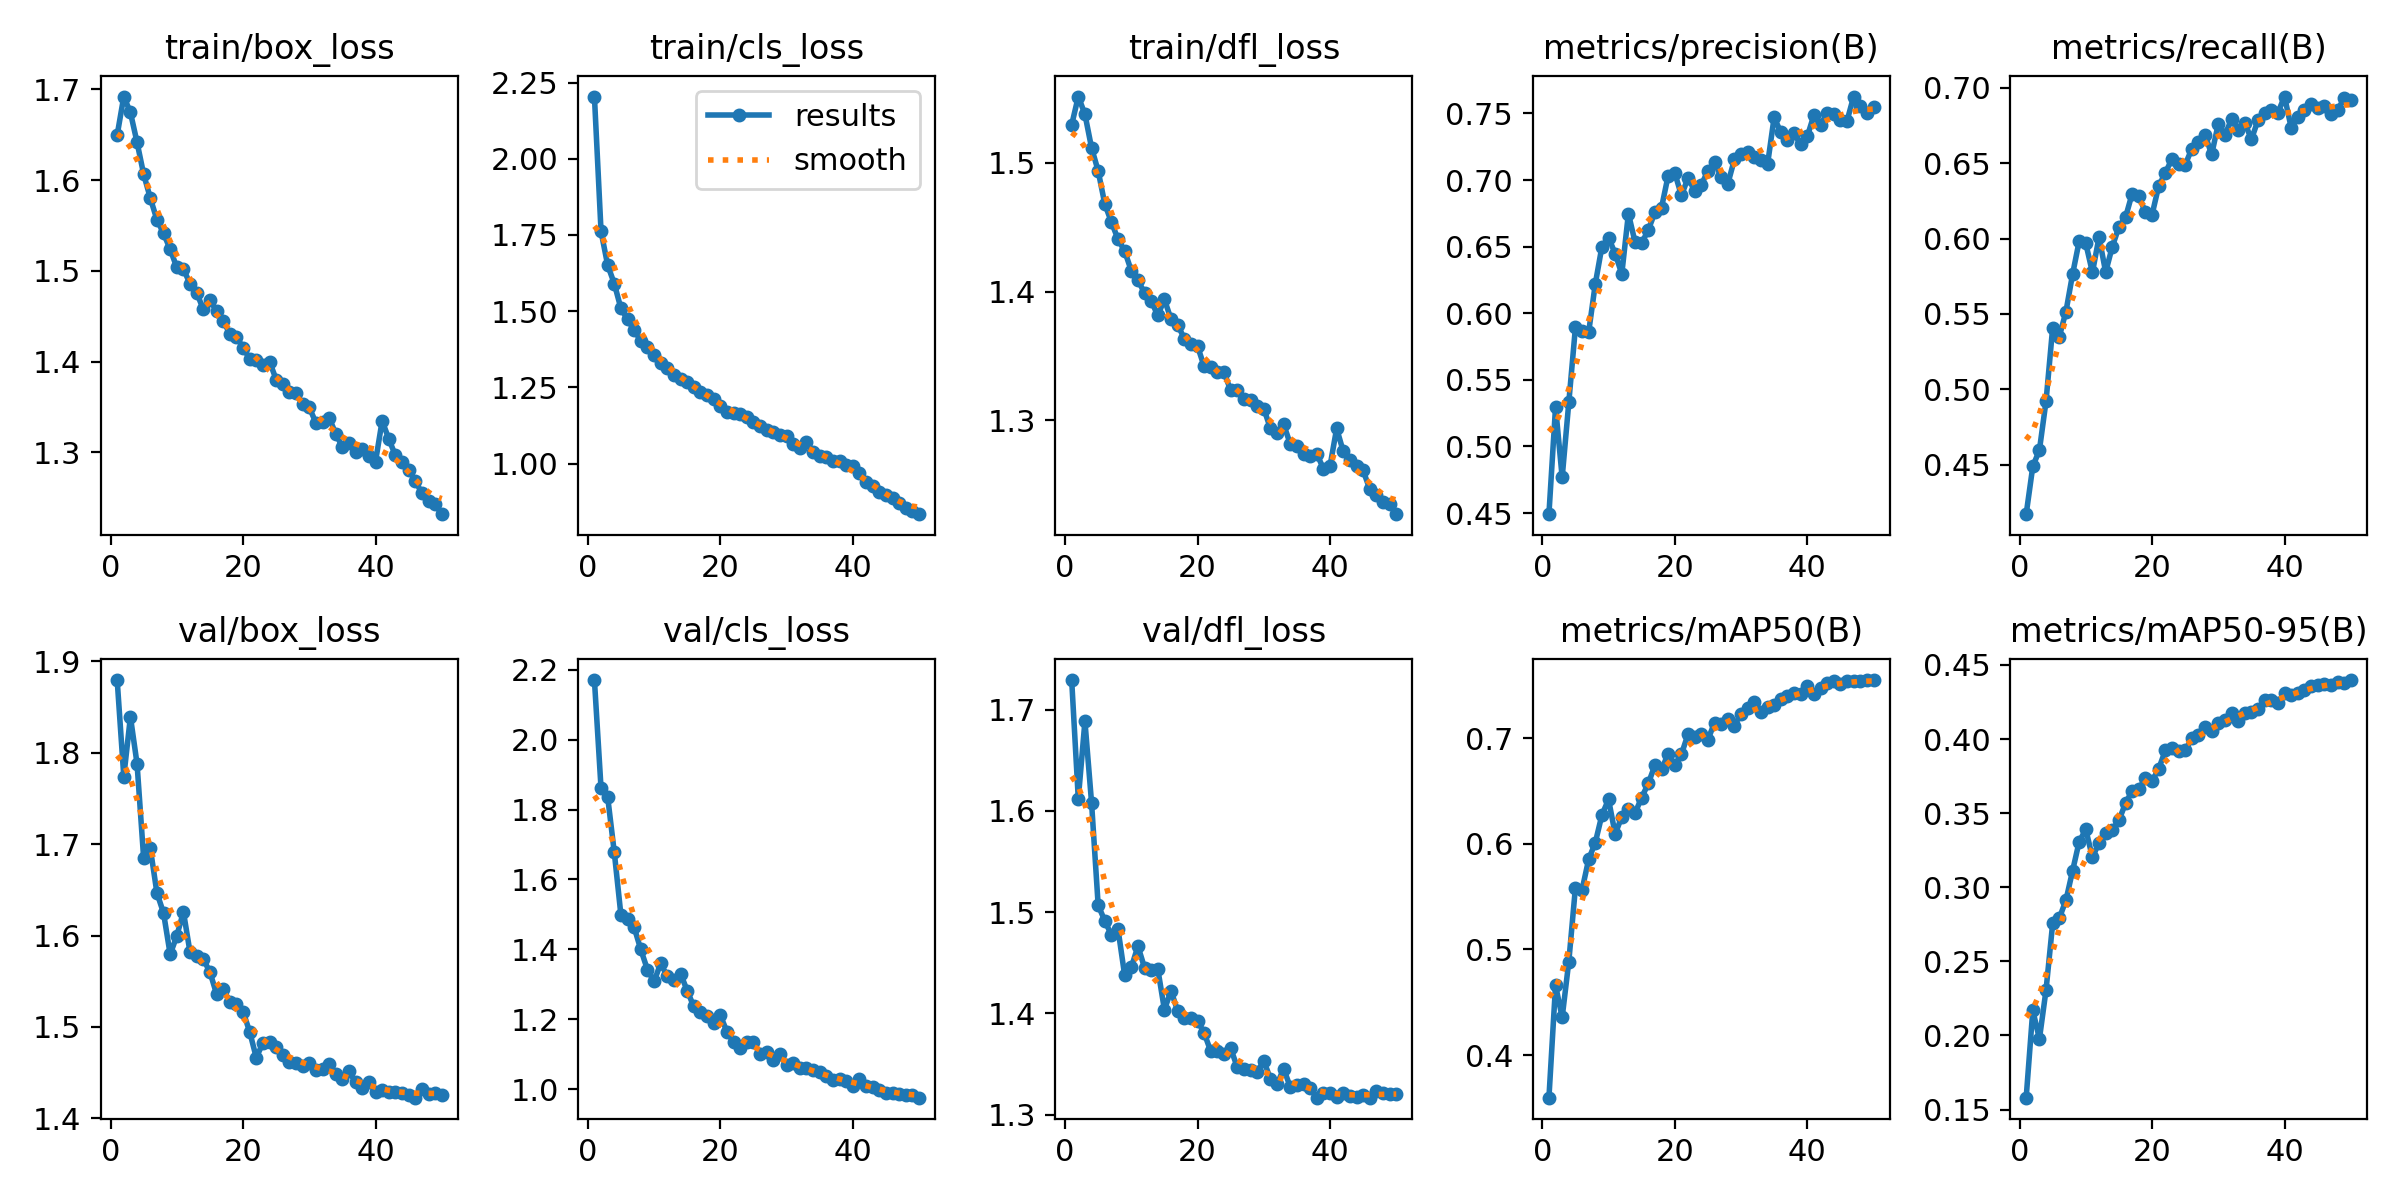

Source data for this figure (header and first rows):
epoch, time, train/box_loss, train/cls_loss, train/dfl_loss, metrics/precision(B), metrics/recall(B), metrics/mAP50(B), metrics/mAP50-95(B), val/box_loss, val/cls_loss, val/dfl_loss, lr/pg0, lr/pg1, lr/pg2
1, 74.65, 1.65, 2.204, 1.529, 0.4491, 0.4173, 0.3596, 0.158, 1.88, 2.171, 1.729, 0.0005546, 0.0005546, 0.0005546
2, 145, 1.692, 1.762, 1.551, 0.5297, 0.449, 0.4659, 0.217, 1.774, 1.861, 1.612, 0.001088, 0.001088, 0.001088
3, 212.9, 1.675, 1.651, 1.538, 0.4767, 0.4598, 0.4356, 0.1977, 1.839, 1.836, 1.689, 0.0016, 0.0016, 0.0016
4, 280.8, 1.642, 1.59, 1.512, 0.533, 0.4923, 0.4884, 0.2308, 1.788, 1.677, 1.608, 0.001568, 0.001568, 0.001568
5, 348.4, 1.606, 1.509, 1.494, 0.5893, 0.541, 0.5584, 0.2756, 1.684, 1.498, 1.507, 0.001535, 0.001535, 0.001535
6, 416.3, 1.58, 1.473, 1.468, 0.5868, 0.535, 0.5563, 0.2792, 1.696, 1.486, 1.492, 0.001502, 0.001502, 0.001502
7, 484.4, 1.556, 1.437, 1.454, 0.5858, 0.5515, 0.5852, 0.2912, 1.647, 1.463, 1.477, 0.001469, 0.001469, 0.001469
8, 552.3, 1.541, 1.403, 1.441, 0.622, 0.5762, 0.601, 0.311, 1.625, 1.4, 1.483, 0.001436, 0.001436, 0.001436
9, 620, 1.524, 1.383, 1.431, 0.65, 0.5982, 0.6272, 0.3308, 1.579, 1.342, 1.438, 0.001403, 0.001403, 0.001403
10, 689.2, 1.504, 1.357, 1.416, 0.6567, 0.5968, 0.6419, 0.339, 1.6, 1.308, 1.445, 0.00137, 0.00137, 0.00137
11, 759.2, 1.502, 1.328, 1.409, 0.6448, 0.5775, 0.6092, 0.3202, 1.626, 1.36, 1.466, 0.001337, 0.001337, 0.001337
12, 827.3, 1.486, 1.313, 1.399, 0.6295, 0.601, 0.6255, 0.3301, 1.582, 1.323, 1.445, 0.001304, 0.001304, 0.001304
13, 895, 1.476, 1.291, 1.393, 0.6748, 0.5777, 0.6328, 0.3367, 1.578, 1.313, 1.443, 0.001271, 0.001271, 0.001271
14, 962.6, 1.458, 1.277, 1.381, 0.6535, 0.5946, 0.629, 0.3388, 1.574, 1.331, 1.444, 0.001238, 0.001238, 0.001238
15, 1030, 1.468, 1.269, 1.394, 0.6527, 0.6077, 0.6437, 0.3451, 1.56, 1.282, 1.404, 0.001205, 0.001205, 0.001205
16, 1098, 1.456, 1.252, 1.378, 0.6625, 0.6141, 0.657, 0.3568, 1.536, 1.236, 1.422, 0.001172, 0.001172, 0.001172
17, 1166, 1.445, 1.235, 1.374, 0.6758, 0.6298, 0.6742, 0.365, 1.542, 1.22, 1.402, 0.001139, 0.001139, 0.001139
18, 1233, 1.431, 1.227, 1.363, 0.6793, 0.6282, 0.6703, 0.366, 1.528, 1.21, 1.396, 0.001106, 0.001106, 0.001106
19, 1301, 1.428, 1.212, 1.359, 0.7033, 0.6174, 0.685, 0.3739, 1.525, 1.19, 1.396, 0.001073, 0.001073, 0.001073
20, 1369, 1.415, 1.19, 1.358, 0.7053, 0.6158, 0.6742, 0.3716, 1.517, 1.212, 1.393, 0.00104, 0.00104, 0.00104
21, 1437, 1.403, 1.17, 1.342, 0.6885, 0.6348, 0.6846, 0.3798, 1.495, 1.165, 1.381, 0.001007, 0.001007, 0.001007
22, 1504, 1.402, 1.165, 1.341, 0.7015, 0.6435, 0.7037, 0.3923, 1.466, 1.135, 1.362, 0.0009739, 0.0009739, 0.0009739
23, 1572, 1.397, 1.163, 1.338, 0.6919, 0.6526, 0.7013, 0.3941, 1.482, 1.119, 1.363, 0.0009409, 0.0009409, 0.0009409
24, 1640, 1.4, 1.154, 1.337, 0.6964, 0.6492, 0.7041, 0.3918, 1.483, 1.134, 1.359, 0.0009078, 0.0009078, 0.0009078
25, 1708, 1.38, 1.137, 1.323, 0.7068, 0.6488, 0.6984, 0.3923, 1.478, 1.135, 1.366, 0.0008748, 0.0008748, 0.0008748
26, 1775, 1.375, 1.125, 1.323, 0.7136, 0.6595, 0.7147, 0.4005, 1.469, 1.101, 1.347, 0.0008418, 0.0008418, 0.0008418
27, 1843, 1.367, 1.109, 1.317, 0.7022, 0.6637, 0.7137, 0.4025, 1.462, 1.106, 1.345, 0.0008088, 0.0008088, 0.0008088
28, 1911, 1.365, 1.105, 1.316, 0.6971, 0.6689, 0.7185, 0.4079, 1.46, 1.083, 1.344, 0.0007758, 0.0007758, 0.0007758
29, 1978, 1.354, 1.092, 1.311, 0.7154, 0.6557, 0.7118, 0.4054, 1.457, 1.101, 1.342, 0.0007428, 0.0007428, 0.0007428
30, 2046, 1.349, 1.091, 1.309, 0.7199, 0.676, 0.723, 0.411, 1.46, 1.068, 1.353, 0.0007098, 0.0007098, 0.0007098
31, 2114, 1.333, 1.064, 1.294, 0.721, 0.6688, 0.7283, 0.4132, 1.452, 1.074, 1.335, 0.0006768, 0.0006768, 0.0006768
32, 2183, 1.333, 1.052, 1.29, 0.7176, 0.6789, 0.7338, 0.4174, 1.454, 1.061, 1.33, 0.0006438, 0.0006438, 0.0006438
33, 2253, 1.338, 1.072, 1.297, 0.7147, 0.6718, 0.725, 0.4119, 1.459, 1.061, 1.345, 0.0006108, 0.0006108, 0.0006108
34, 2321, 1.321, 1.038, 1.282, 0.7117, 0.6768, 0.7298, 0.4176, 1.448, 1.053, 1.327, 0.0005778, 0.0005778, 0.0005778
35, 2389, 1.306, 1.026, 1.28, 0.7471, 0.6657, 0.7309, 0.4183, 1.443, 1.049, 1.329, 0.0005448, 0.0005448, 0.0005448
36, 2456, 1.31, 1.022, 1.274, 0.7357, 0.6785, 0.7369, 0.42, 1.451, 1.038, 1.33, 0.0005118, 0.0005118, 0.0005118
37, 2524, 1.3, 1.007, 1.272, 0.7297, 0.6831, 0.7402, 0.4264, 1.439, 1.025, 1.326, 0.0004788, 0.0004788, 0.0004788
38, 2591, 1.303, 1.008, 1.274, 0.735, 0.6851, 0.7424, 0.4263, 1.433, 1.03, 1.317, 0.0004458, 0.0004458, 0.0004458
39, 2659, 1.296, 0.9952, 1.262, 0.7268, 0.6834, 0.7417, 0.4244, 1.44, 1.024, 1.322, 0.0004127, 0.0004127, 0.0004127
40, 2726, 1.29, 0.9914, 1.264, 0.7327, 0.6941, 0.7491, 0.4313, 1.429, 1.009, 1.322, 0.0003797, 0.0003797, 0.0003797
41, 2809, 1.335, 0.9695, 1.294, 0.7487, 0.6736, 0.7415, 0.4296, 1.431, 1.029, 1.317, 0.0003467, 0.0003467, 0.0003467
42, 2877, 1.315, 0.9395, 1.276, 0.7412, 0.6808, 0.7472, 0.4311, 1.429, 1.008, 1.321, 0.0003137, 0.0003137, 0.0003137
43, 2945, 1.297, 0.9262, 1.269, 0.7503, 0.6853, 0.752, 0.433, 1.429, 1.007, 1.318, 0.0002807, 0.0002807, 0.0002807
44, 3012, 1.29, 0.907, 1.265, 0.7494, 0.6889, 0.7539, 0.4357, 1.427, 0.9976, 1.317, 0.0002477, 0.0002477, 0.0002477
45, 3079, 1.281, 0.8965, 1.261, 0.7454, 0.6868, 0.7514, 0.4362, 1.426, 0.9901, 1.319, 0.0002147, 0.0002147, 0.0002147
46, 3147, 1.268, 0.8858, 1.246, 0.7444, 0.6878, 0.7538, 0.4372, 1.423, 0.9877, 1.317, 0.0001817, 0.0001817, 0.0001817
47, 3214, 1.255, 0.8691, 1.242, 0.7627, 0.6828, 0.7536, 0.4366, 1.432, 0.9861, 1.323, 0.0001487, 0.0001487, 0.0001487
48, 3281, 1.247, 0.8541, 1.236, 0.7553, 0.6851, 0.754, 0.4384, 1.427, 0.9823, 1.321, 0.0001157, 0.0001157, 0.0001157
49, 3349, 1.243, 0.8459, 1.235, 0.7502, 0.6929, 0.7545, 0.4382, 1.428, 0.9828, 1.32, 8.26832e-05, 8.26832e-05, 8.26832e-05
50, 3416, 1.232, 0.8341, 1.227, 0.7551, 0.6916, 0.7549, 0.4398, 1.426, 0.9755, 1.32, 4.96766e-05, 4.96766e-05, 4.96766e-05
